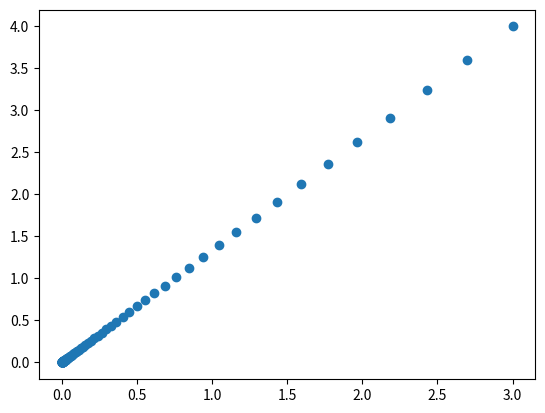

The matplotlib source for this figure:
import numpy
import matplotlib.pyplot as plt


def numerical_gradient(f, x):
    h = 1e-4
    grad = numpy.zeros_like(x)

    for idx in range(x.size):
        tmp_val = x[idx]

        # f(x+h)の計算
        x[idx] = tmp_val + h
        fxh1 = f(x)

        # f(x-h)の計算
        x[idx] = tmp_val - h
        fxh2 = f(x)

        grad[idx] = (fxh1 - fxh2) / (2*h)
        x[idx] = tmp_val

    return grad

def gradient_descent(f, init_x, lr=0.1, step_num=100):
    x = init_x

    for i in range(step_num):
        grad = numerical_gradient(f, x)
        x -= lr * grad
    
    return x

def gradient_descent_with_history(f, init_x, lr=0.05, step_num=100):
    x = init_x

    rtn = [x.copy()]
    for i in range(step_num):
        grad = numerical_gradient(f, x)
        x -= lr * grad
        rtn.append(x.copy())
    
    return numpy.array(rtn)


def function_2(x):
    return x[0]**2 + x[1]**2


init_x = numpy.array([3., 4.])
x = gradient_descent_with_history(function_2, init_x)

plt.scatter(x[:,0], x[:,1])
plt.show()
